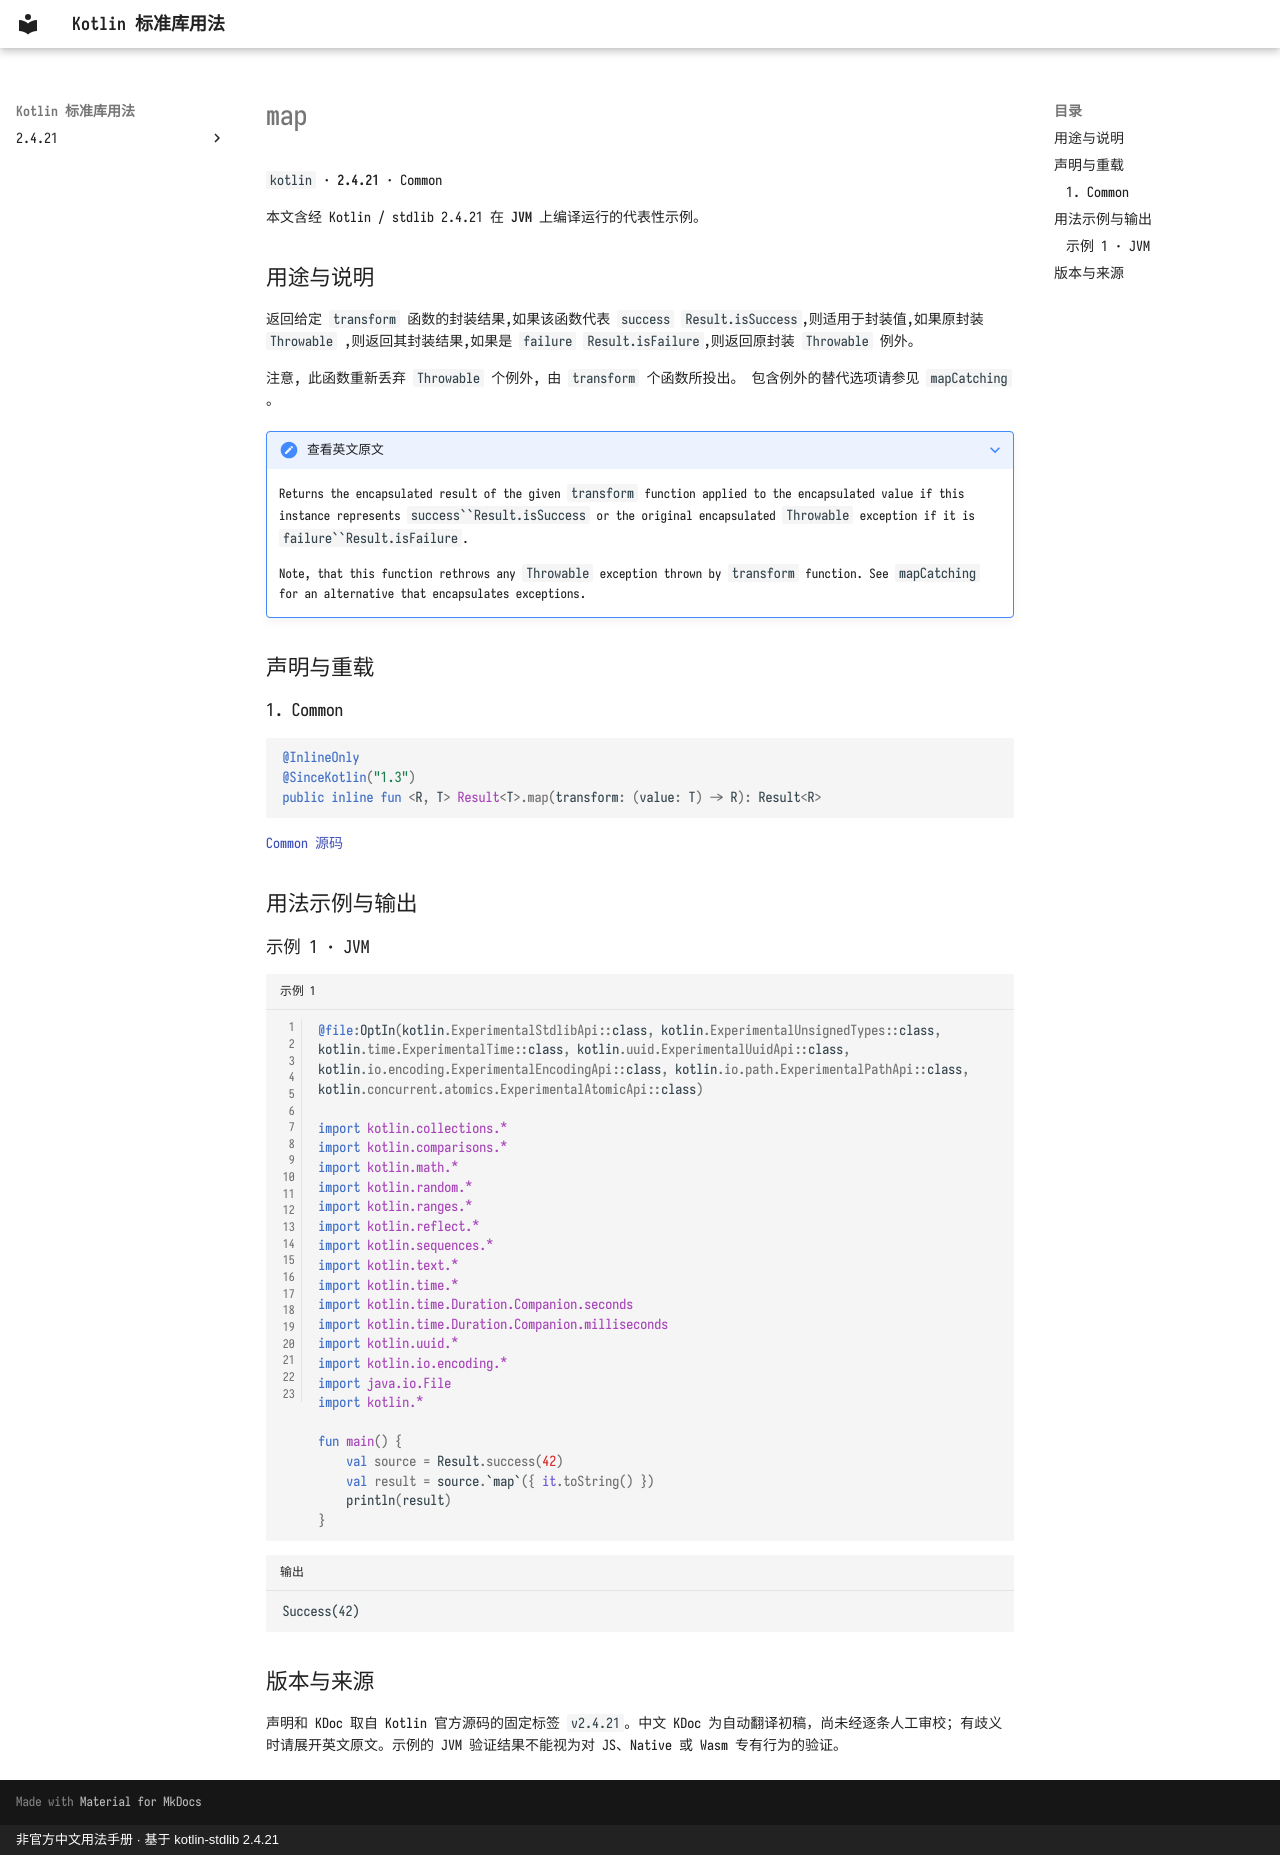

repository: oooooooko/kotlin-stdlib-docs · page: zh/api/kotlin/map--60be9861/index.html · generator: mkdocs · copyright: 非官方中文用法手册 · 基于 kotlin-stdlib 2.4.21

# map

`kotlin` · **2.4.21** · Common

本文含经 Kotlin / stdlib 2.4.21 在 **JVM** 上编译运行的代表性示例。

## 用途与说明

返回给定 `transform` 函数的封装结果,如果该函数代表 `success` `Result.isSuccess`,则适用于封装值,如果原封装 `Throwable` ,则返回其封装结果,如果是 `failure` `Result.isFailure`,则返回原封装 `Throwable` 例外。

注意, 此函数重新丢弃 `Throwable` 个例外, 由 `transform` 个函数所投出。 包含例外的替代选项请参见 `mapCatching` 。

??? note "查看英文原文"

    Returns the encapsulated result of the given `transform` function applied to the encapsulated value
    if this instance represents `success``Result.isSuccess` or the
    original encapsulated `Throwable` exception if it is `failure``Result.isFailure`.
    
    Note, that this function rethrows any `Throwable` exception thrown by `transform` function.
    See `mapCatching` for an alternative that encapsulates exceptions.

## 声明与重载

### 1. Common

```kotlin
@InlineOnly
@SinceKotlin("1.3")
public inline fun <R, T> Result<T>.map(transform: (value: T) -> R): Result<R>
```

[Common 源码](https://github.com/JetBrains/kotlin/blob/v2.4.21/libraries/stdlib/src/kotlin/util/Result.kt#L235)

## 用法示例与输出

### 示例 1 · JVM

```kotlin title="示例 1" linenums="1"
@file:OptIn(kotlin.ExperimentalStdlibApi::class, kotlin.ExperimentalUnsignedTypes::class, kotlin.time.ExperimentalTime::class, kotlin.uuid.ExperimentalUuidApi::class, kotlin.io.encoding.ExperimentalEncodingApi::class, kotlin.io.path.ExperimentalPathApi::class, kotlin.concurrent.atomics.ExperimentalAtomicApi::class)

import kotlin.collections.*
import kotlin.comparisons.*
import kotlin.math.*
import kotlin.random.*
import kotlin.ranges.*
import kotlin.reflect.*
import kotlin.sequences.*
import kotlin.text.*
import kotlin.time.*
import kotlin.time.Duration.Companion.seconds
import kotlin.time.Duration.Companion.milliseconds
import kotlin.uuid.*
import kotlin.io.encoding.*
import java.io.File
import kotlin.*

fun main() {
    val source = Result.success(42)
    val result = source.`map`({ it.toString() })
    println(result)
}
```

```text title="输出"
Success(42)
```

## 版本与来源

声明和 KDoc 取自 Kotlin 官方源码的固定标签 `v2.4.21`。中文 KDoc 为自动翻译初稿，尚未经逐条人工审校；有歧义时请展开英文原文。示例的 JVM 验证结果不能视为对 JS、Native 或 Wasm 专有行为的验证。
